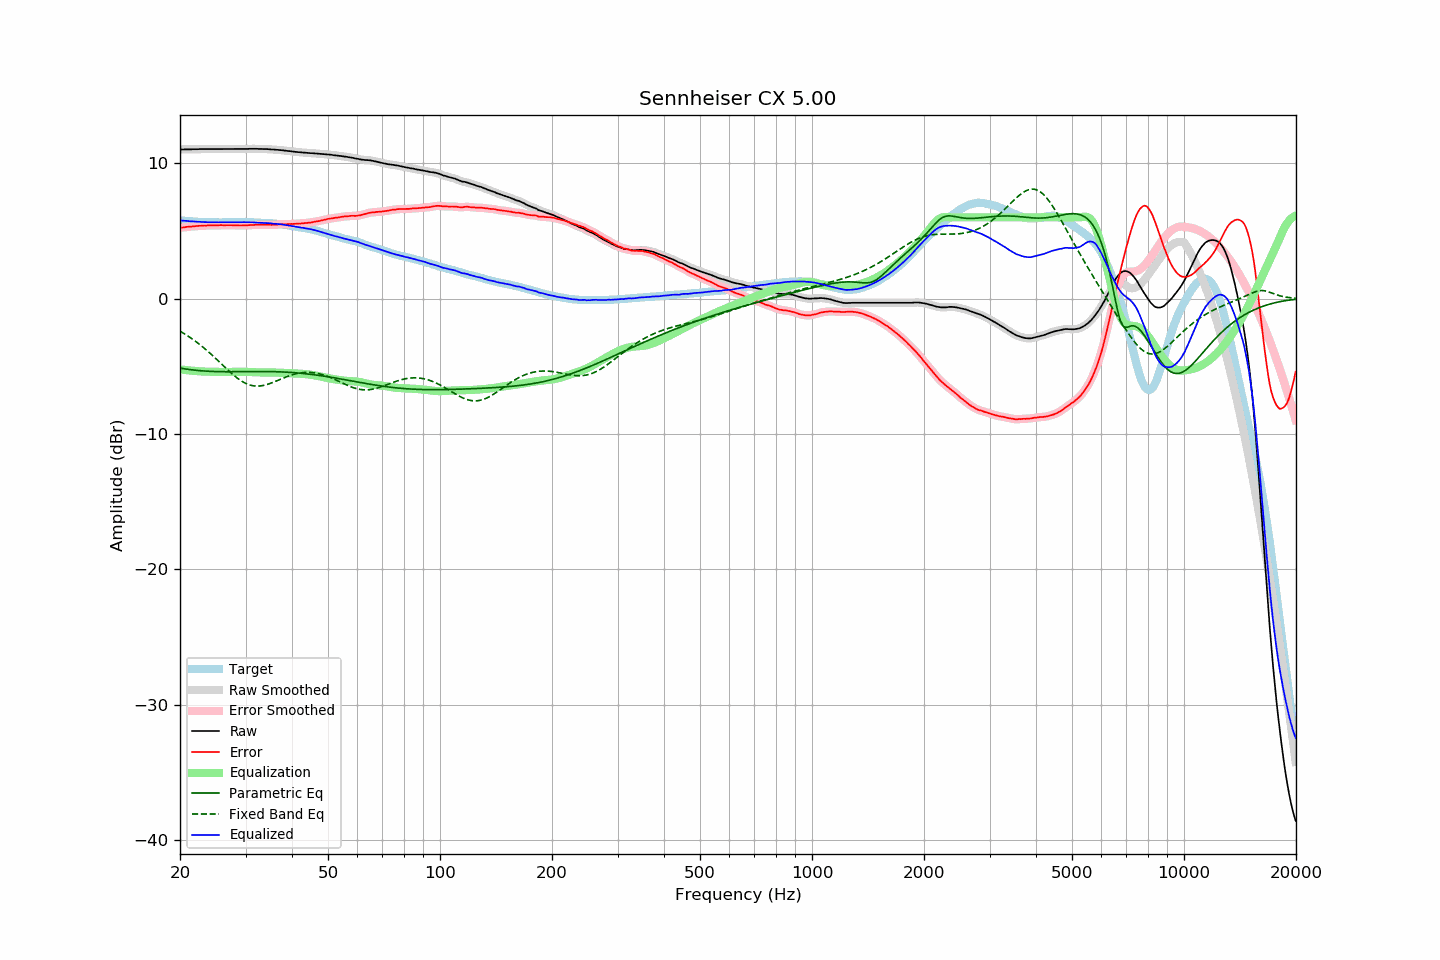

Values plotted in this chart, from the file beside it:
frequency, raw, error, smoothed, error_smoothed, equalization, parametric_eq, fixed_band_eq, equalized_raw, equalized_smoothed, target
20.00, 11.02, 5.24, 11.02, 5.23, -5.23, -5.14, -2.41, 5.78, 5.78, 5.78
20.20, 11.02, 5.25, 11.02, 5.25, -5.25, -5.16, -2.48, 5.77, 5.77, 5.77
20.40, 11.02, 5.26, 11.02, 5.26, -5.26, -5.18, -2.55, 5.76, 5.76, 5.76
20.61, 11.03, 5.28, 11.03, 5.28, -5.28, -5.20, -2.62, 5.75, 5.75, 5.75
20.81, 11.03, 5.30, 11.03, 5.29, -5.29, -5.21, -2.70, 5.74, 5.74, 5.73
21.02, 11.03, 5.31, 11.03, 5.30, -5.30, -5.23, -2.77, 5.73, 5.73, 5.72
21.23, 11.03, 5.32, 11.03, 5.31, -5.31, -5.25, -2.85, 5.72, 5.72, 5.71
21.44, 11.03, 5.31, 11.03, 5.32, -5.32, -5.26, -2.93, 5.71, 5.71, 5.72
21.66, 11.04, 5.34, 11.04, 5.33, -5.33, -5.27, -3.01, 5.70, 5.70, 5.70
21.87, 11.04, 5.34, 11.04, 5.34, -5.34, -5.29, -3.10, 5.69, 5.69, 5.70
22.09, 11.04, 5.36, 11.04, 5.36, -5.35, -5.30, -3.19, 5.68, 5.69, 5.68
22.31, 11.04, 5.36, 11.04, 5.36, -5.36, -5.31, -3.28, 5.67, 5.68, 5.68
22.54, 11.05, 5.38, 11.05, 5.37, -5.37, -5.32, -3.37, 5.68, 5.67, 5.67
22.76, 11.05, 5.38, 11.05, 5.38, -5.38, -5.33, -3.46, 5.67, 5.67, 5.67
22.99, 11.05, 5.39, 11.05, 5.39, -5.39, -5.34, -3.56, 5.66, 5.66, 5.66
23.22, 11.05, 5.40, 11.05, 5.39, -5.40, -5.35, -3.66, 5.65, 5.65, 5.65
23.45, 11.05, 5.39, 11.05, 5.40, -5.40, -5.36, -3.76, 5.65, 5.65, 5.66
23.69, 11.05, 5.40, 11.05, 5.40, -5.40, -5.37, -3.86, 5.65, 5.65, 5.65
23.92, 11.05, 5.41, 11.05, 5.41, -5.40, -5.37, -3.97, 5.64, 5.64, 5.64
24.16, 11.05, 5.40, 11.05, 5.41, -5.41, -5.38, -4.07, 5.64, 5.64, 5.64
24.40, 11.05, 5.40, 11.05, 5.41, -5.41, -5.38, -4.18, 5.64, 5.64, 5.64
24.65, 11.05, 5.41, 11.05, 5.40, -5.41, -5.39, -4.29, 5.64, 5.64, 5.64
24.89, 11.05, 5.41, 11.05, 5.41, -5.41, -5.39, -4.40, 5.64, 5.63, 5.64
25.14, 11.05, 5.42, 11.05, 5.41, -5.42, -5.40, -4.51, 5.63, 5.63, 5.63
25.39, 11.05, 5.42, 11.05, 5.42, -5.42, -5.40, -4.63, 5.63, 5.63, 5.63
25.65, 11.06, 5.43, 11.06, 5.43, -5.42, -5.40, -4.74, 5.64, 5.64, 5.63
25.91, 11.06, 5.43, 11.06, 5.43, -5.42, -5.40, -4.86, 5.64, 5.64, 5.63
26.16, 11.06, 5.42, 11.06, 5.42, -5.42, -5.40, -4.97, 5.63, 5.64, 5.64
26.43, 11.06, 5.42, 11.06, 5.42, -5.43, -5.41, -5.08, 5.63, 5.63, 5.64
26.69, 11.06, 5.42, 11.06, 5.42, -5.43, -5.41, -5.19, 5.63, 5.63, 5.64
26.96, 11.06, 5.42, 11.06, 5.42, -5.42, -5.41, -5.31, 5.63, 5.63, 5.64
27.23, 11.06, 5.42, 11.06, 5.42, -5.42, -5.41, -5.41, 5.64, 5.64, 5.63
27.50, 11.06, 5.43, 11.06, 5.42, -5.42, -5.41, -5.52, 5.64, 5.64, 5.63
27.77, 11.06, 5.42, 11.06, 5.42, -5.42, -5.41, -5.62, 5.64, 5.64, 5.64
28.05, 11.06, 5.42, 11.06, 5.42, -5.41, -5.41, -5.72, 5.64, 5.64, 5.64
28.33, 11.06, 5.41, 11.06, 5.41, -5.41, -5.40, -5.82, 5.65, 5.65, 5.65
28.62, 11.06, 5.41, 11.06, 5.41, -5.41, -5.40, -5.91, 5.65, 5.65, 5.65
28.90, 11.06, 5.40, 11.06, 5.40, -5.41, -5.40, -5.99, 5.65, 5.65, 5.66
29.19, 11.06, 5.40, 11.06, 5.40, -5.41, -5.40, -6.07, 5.65, 5.65, 5.66
29.48, 11.06, 5.40, 11.06, 5.40, -5.41, -5.40, -6.15, 5.65, 5.65, 5.65
29.78, 11.06, 5.41, 11.06, 5.41, -5.41, -5.40, -6.21, 5.65, 5.65, 5.65
30.08, 11.06, 5.41, 11.06, 5.41, -5.41, -5.40, -6.27, 5.65, 5.65, 5.65
30.38, 11.06, 5.42, 11.06, 5.42, -5.42, -5.40, -6.33, 5.64, 5.64, 5.64
30.68, 11.07, 5.43, 11.07, 5.43, -5.42, -5.39, -6.37, 5.64, 5.64, 5.64
30.99, 11.07, 5.43, 11.07, 5.43, -5.43, -5.39, -6.40, 5.64, 5.64, 5.64
31.30, 11.07, 5.43, 11.07, 5.44, -5.44, -5.39, -6.43, 5.63, 5.63, 5.63
31.61, 11.07, 5.44, 11.07, 5.44, -5.44, -5.39, -6.45, 5.63, 5.63, 5.63
31.93, 11.07, 5.46, 11.07, 5.45, -5.45, -5.39, -6.46, 5.62, 5.62, 5.61
32.24, 11.07, 5.45, 11.07, 5.45, -5.45, -5.39, -6.47, 5.62, 5.62, 5.62
32.57, 11.06, 5.45, 11.06, 5.46, -5.45, -5.39, -6.47, 5.60, 5.61, 5.61
32.89, 11.06, 5.46, 11.06, 5.45, -5.46, -5.39, -6.46, 5.60, 5.60, 5.60
33.22, 11.06, 5.46, 11.05, 5.45, -5.46, -5.39, -6.44, 5.60, 5.59, 5.60
33.55, 11.05, 5.45, 11.05, 5.46, -5.46, -5.39, -6.42, 5.59, 5.59, 5.60
33.89, 11.05, 5.46, 11.05, 5.46, -5.46, -5.39, -6.39, 5.59, 5.59, 5.59
34.23, 11.05, 5.48, 11.04, 5.47, -5.46, -5.39, -6.35, 5.59, 5.58, 5.57
34.57, 11.04, 5.47, 11.04, 5.47, -5.46, -5.39, -6.32, 5.58, 5.58, 5.57
34.92, 11.03, 5.47, 11.03, 5.46, -5.46, -5.39, -6.27, 5.57, 5.57, 5.56
35.27, 11.02, 5.44, 11.02, 5.46, -5.46, -5.40, -6.23, 5.55, 5.56, 5.57
35.62, 11.02, 5.47, 11.02, 5.46, -5.47, -5.40, -6.18, 5.55, 5.55, 5.55
35.97, 11.01, 5.46, 11.01, 5.46, -5.47, -5.40, -6.13, 5.54, 5.54, 5.55
... 635 more rows
